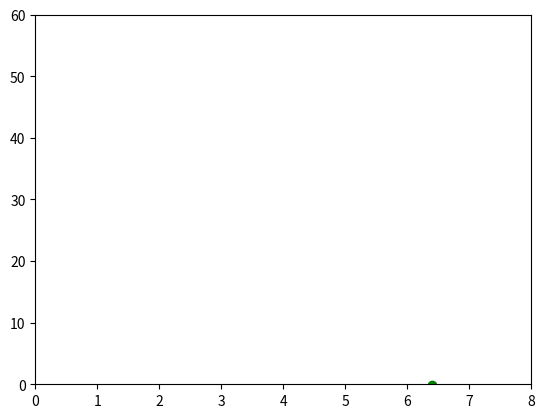

Generate this figure with matplotlib:
import matplotlib.pyplot as plt
import numpy as np
import random

vel = np.array([2, 0])
pos_actualx = [0]
pos_actualy = [50]
aceleracion = -9.8
dt = 0.1


def verlet(pos_actual, pos_anterior, aceleracion, deltaT):
    return (2*pos_actual)-pos_anterior+aceleracion*deltaT**2


def euler(pos_actual, vel_actual, aceleracion, deltaT):
    return pos_actual+vel_actual*deltaT+0.5*aceleracion*deltaT**2


def grafica(pos_actualx, pos_actualy):
    plt.clf()
    plt.xlim(0, 8)
    plt.ylim(0, 60)
    plt.plot(pos_actualx, pos_actualy, color="green",
             marker='o', linestyle='None')
    plt.pause(0.1)


plt.ion()
plt.figure()
grafica(pos_actualx[-1], pos_actualy[-1])
pos_actualx.append(euler(pos_actualx, vel[0], 0, dt))
pos_actualy.append(euler(pos_actualy, vel[1], aceleracion, dt))

grafica(pos_actualx[-1], pos_actualy[-1])

while pos_actualy[-1] >= 0:
    pos_actualx.append(verlet(pos_actualx[-1], pos_actualx[-2], 0, dt))
    pos_actualy.append(
        verlet(pos_actualy[-1], pos_actualy[-2], aceleracion, dt))
    plt.clf()
    grafica(pos_actualx[-1], pos_actualy[-1])
